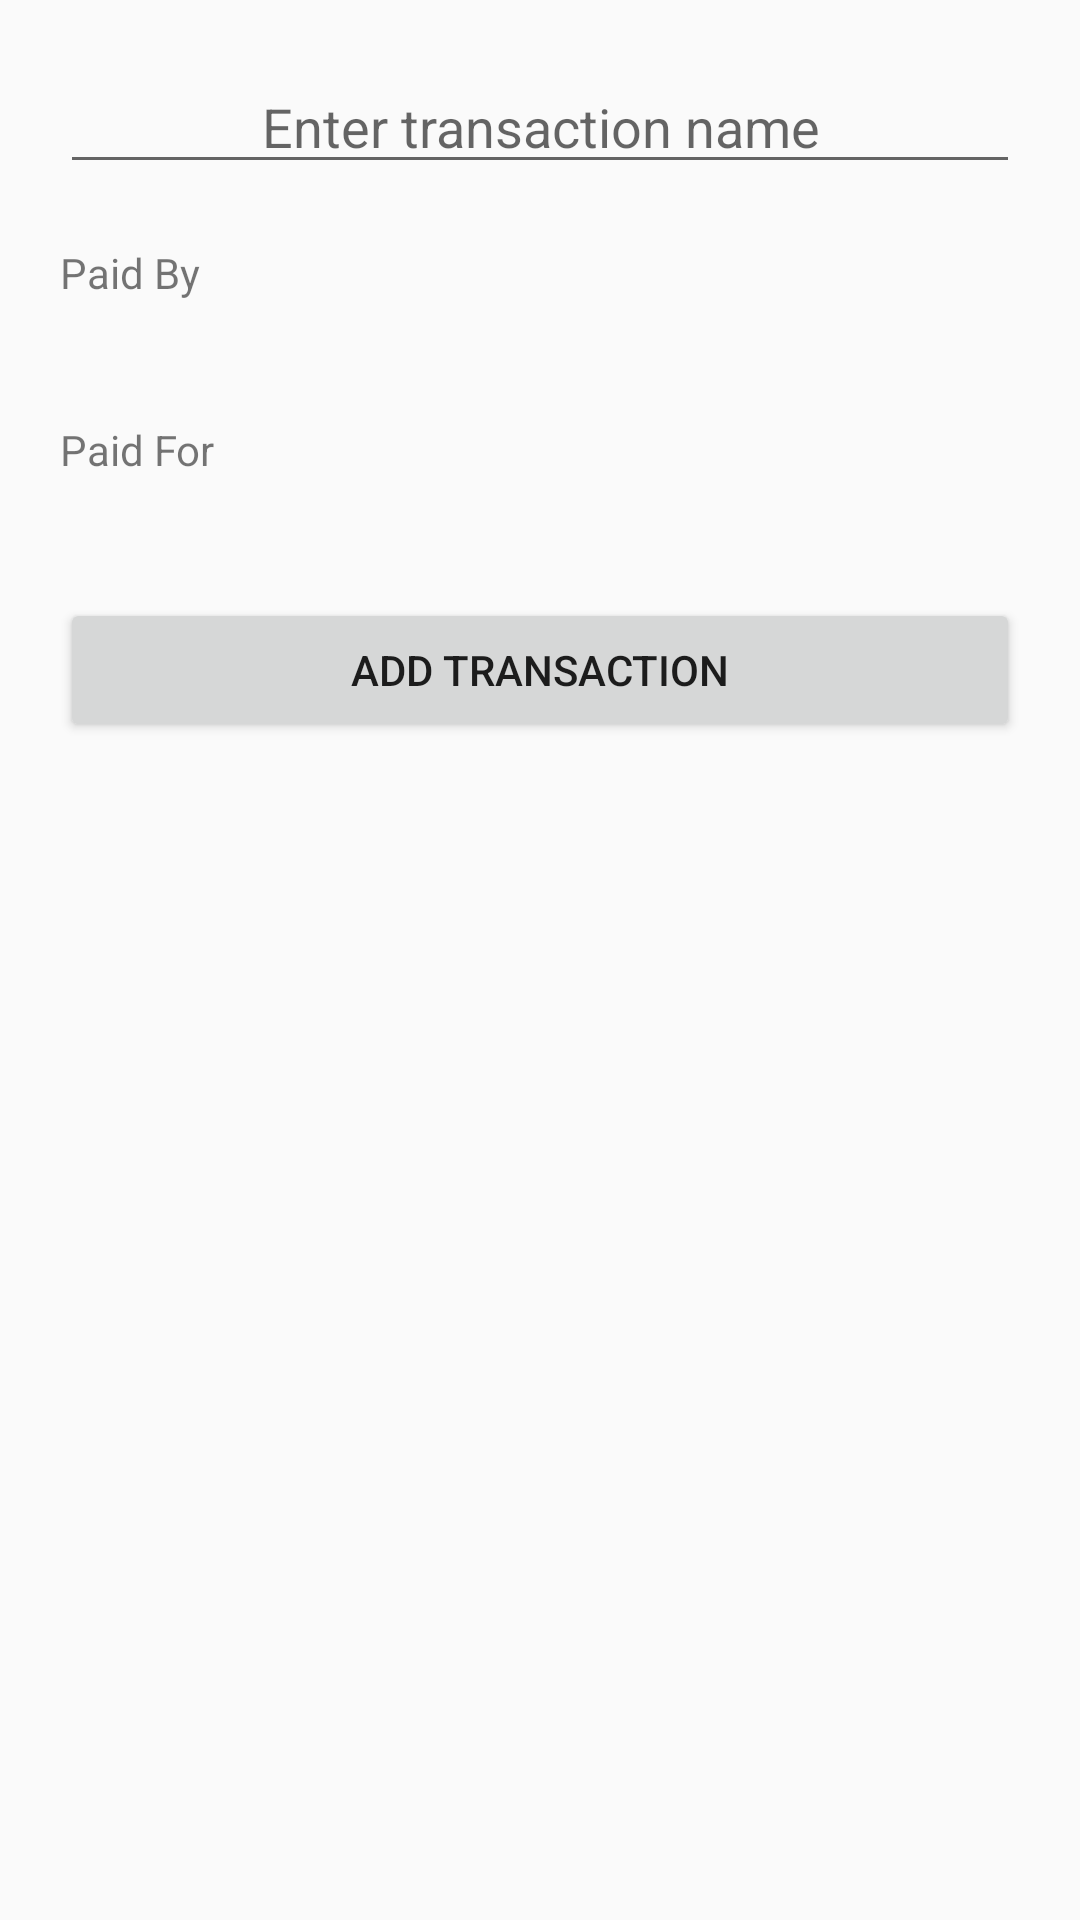

The Android layout XML behind this screen, and the referenced resources:
<!-- AndroidManifest.xml: application theme AppTheme -->
<!-- res/layout/activity_transaction_add.xml -->
<?xml version="1.0" encoding="utf-8"?>
<ScrollView
        android:layout_height="match_parent"
        android:layout_width="match_parent" xmlns:android="http://schemas.android.com/apk/res/android">

    <LinearLayout xmlns:android="http://schemas.android.com/apk/res/android" xmlns:tools="http://schemas.android.com/tools"
                  android:orientation="vertical"
                  android:layout_width="match_parent"
                  android:id="@+id/root_view"
                  android:layout_height="wrap_content">

        <EditText
                android:id="@+id/transaction_name"
                android:layout_width="match_parent"
                android:inputType="textPersonName"
                android:lines="1"
                android:layout_margin="20dp"
                android:layout_height="wrap_content"
                android:hint="Enter transaction name"
                android:gravity="center"
                tools:ignore="HardcodedText"/>

        <TextView
                android:layout_width="wrap_content"
                android:layout_height="wrap_content"
                android:foregroundGravity="center"
                android:text="Paid By"
                android:layout_marginStart="20dp"
                tools:ignore="HardcodedText"/>

        <LinearLayout
                android:id="@+id/paidByWrapper"
                android:layout_width="match_parent"
                android:layout_margin="20dp"
                android:layout_height="wrap_content" android:orientation="vertical">

        </LinearLayout>

        <TextView
                android:layout_width="wrap_content"
                android:layout_height="wrap_content"
                android:gravity="center"
                android:layout_marginStart="20dp"
                android:text="Paid For"
                tools:ignore="HardcodedText"/>

        <LinearLayout
                android:id="@+id/paidForWrapper"
                android:layout_width="match_parent"
                android:layout_margin="20dp"
                android:layout_height="wrap_content" android:orientation="vertical">

        </LinearLayout>

        <Button android:id="@+id/button_add"
                android:layout_width="match_parent" android:layout_height="wrap_content"
                android:layout_marginStart="20dp"
                android:layout_gravity="bottom"
                android:layout_marginEnd="20dp"
                android:text="Add transaction"
                tools:ignore="HardcodedText"/>

    </LinearLayout>

</ScrollView>
<!-- resources referenced by this layout -->
<resources>
  <style name="AppTheme" parent="Theme.AppCompat.DayNight">
          
          <item name="colorPrimary">@color/colorPrimary</item>
          <item name="colorPrimaryDark">@color/colorPrimaryDark</item>
          <item name="colorAccent">@color/colorAccent</item>
          <item name="android:navigationBarDividerColor" tools:targetApi="o_mr1">@color/dividerColor</item>
      </style>
  <color name="colorPrimary">#1a8e8f</color>
  <color name="colorPrimaryDark">#147273</color>
  <color name="colorAccent">#000000</color>
  <color name="dividerColor">#BDBDBD</color>
</resources>
